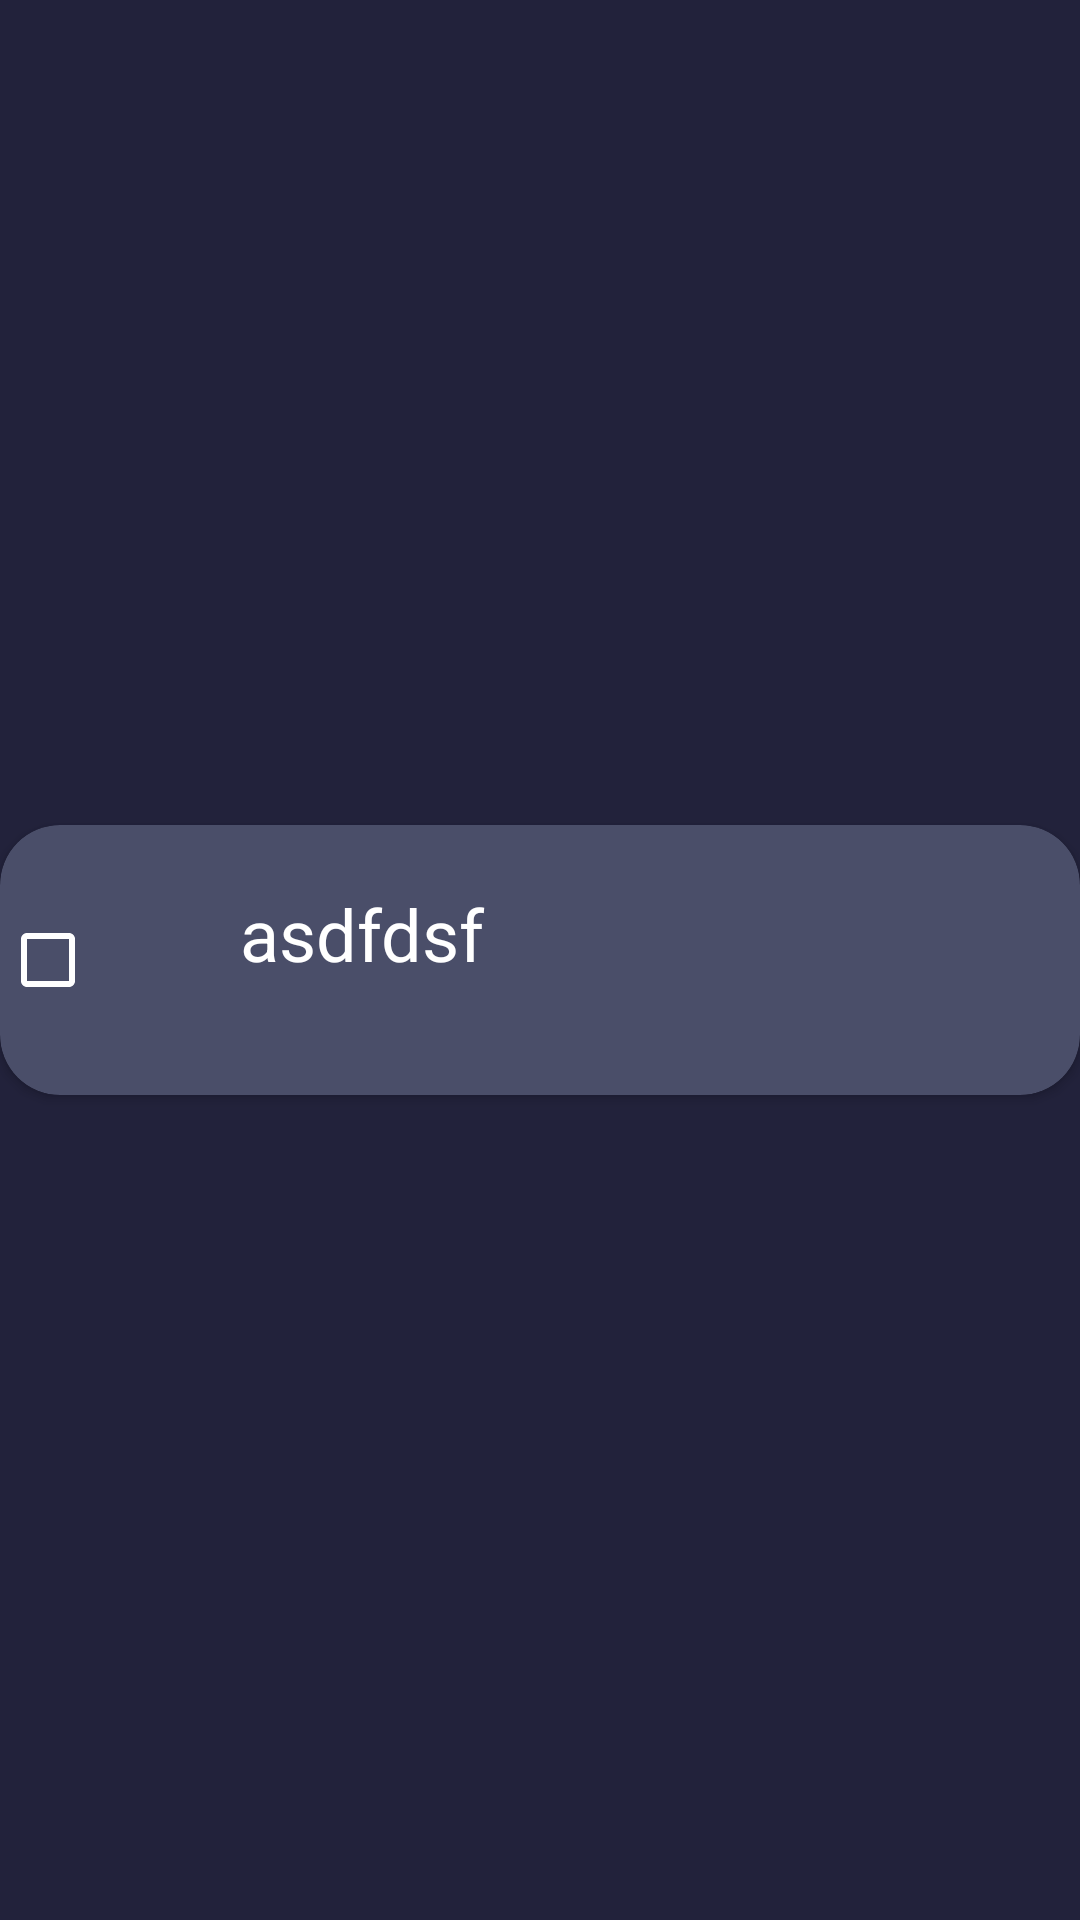

Write the Android layout XML for this screen, with the resource values it uses.
<!-- AndroidManifest.xml: application theme Theme.ToDoListPro -->
<!-- res/layout/task_layout.xml -->
<?xml version="1.0" encoding="utf-8"?>
<androidx.constraintlayout.widget.ConstraintLayout xmlns:android="http://schemas.android.com/apk/res/android"
    android:layout_width="match_parent"
    android:layout_height="100dp"
    xmlns:app="http://schemas.android.com/apk/res-auto"
    android:layout_margin="10dp"
    android:background="@color/teal_200"
    android:backgroundTint="#22223b">

    <androidx.cardview.widget.CardView
        android:id="@+id/card"
        android:layout_width="match_parent"
        android:layout_height="90dp"
        android:backgroundTint="#4a4e69"
        app:cardCornerRadius="20dp"
        app:layout_constraintBottom_toBottomOf="parent"
        app:layout_constraintTop_toTopOf="parent">

        <androidx.constraintlayout.widget.ConstraintLayout
            android:layout_width="match_parent"
            android:layout_height="match_parent">

            <CheckBox
                android:id="@+id/cb"
                android:layout_width="70dp"
                android:layout_height="70dp"
                android:buttonTint="@color/white"
                app:layout_constraintLeft_toLeftOf="parent"
                app:layout_constraintTop_toTopOf="parent"
                app:layout_constraintBottom_toBottomOf="parent" />

            <TextView
                android:id="@+id/task"
                android:layout_width="300dp"
                android:layout_height="50dp"
                android:text="asdfdsf"
                android:textColor="@color/white"
                android:textSize="24sp"
                app:layout_constraintTop_toTopOf="parent"
                app:layout_constraintLeft_toRightOf="@id/cb"
                app:layout_constraintBottom_toBottomOf="parent"
                android:layout_marginLeft="10dp"
                />
        </androidx.constraintlayout.widget.ConstraintLayout>


    </androidx.cardview.widget.CardView>


</androidx.constraintlayout.widget.ConstraintLayout>
<!-- resources referenced by this layout -->
<resources>
  <color name="teal_200">#FF03DAC5</color>
  <color name="white">#FFFFFFFF</color>
  <style name="Theme.ToDoListPro" parent="Theme.MaterialComponents.DayNight.DarkActionBar">
          
          <item name="colorPrimary">@color/toolbar</item>
          <item name="colorPrimaryVariant">@color/purple_700</item>
          <item name="colorOnPrimary">@color/white</item>
          
          <item name="colorSecondary">@color/teal_200</item>
          <item name="colorSecondaryVariant">@color/teal_700</item>
          <item name="colorOnSecondary">@color/black</item>
          
          <item name="android:statusBarColor">?attr/colorPrimaryVariant</item>
          
      </style>
  <color name="toolbar">#4a4e69</color>
  <color name="purple_700">#FF3700B3</color>
  <color name="teal_700">#FF018786</color>
  <color name="black">#FF000000</color>
</resources>
